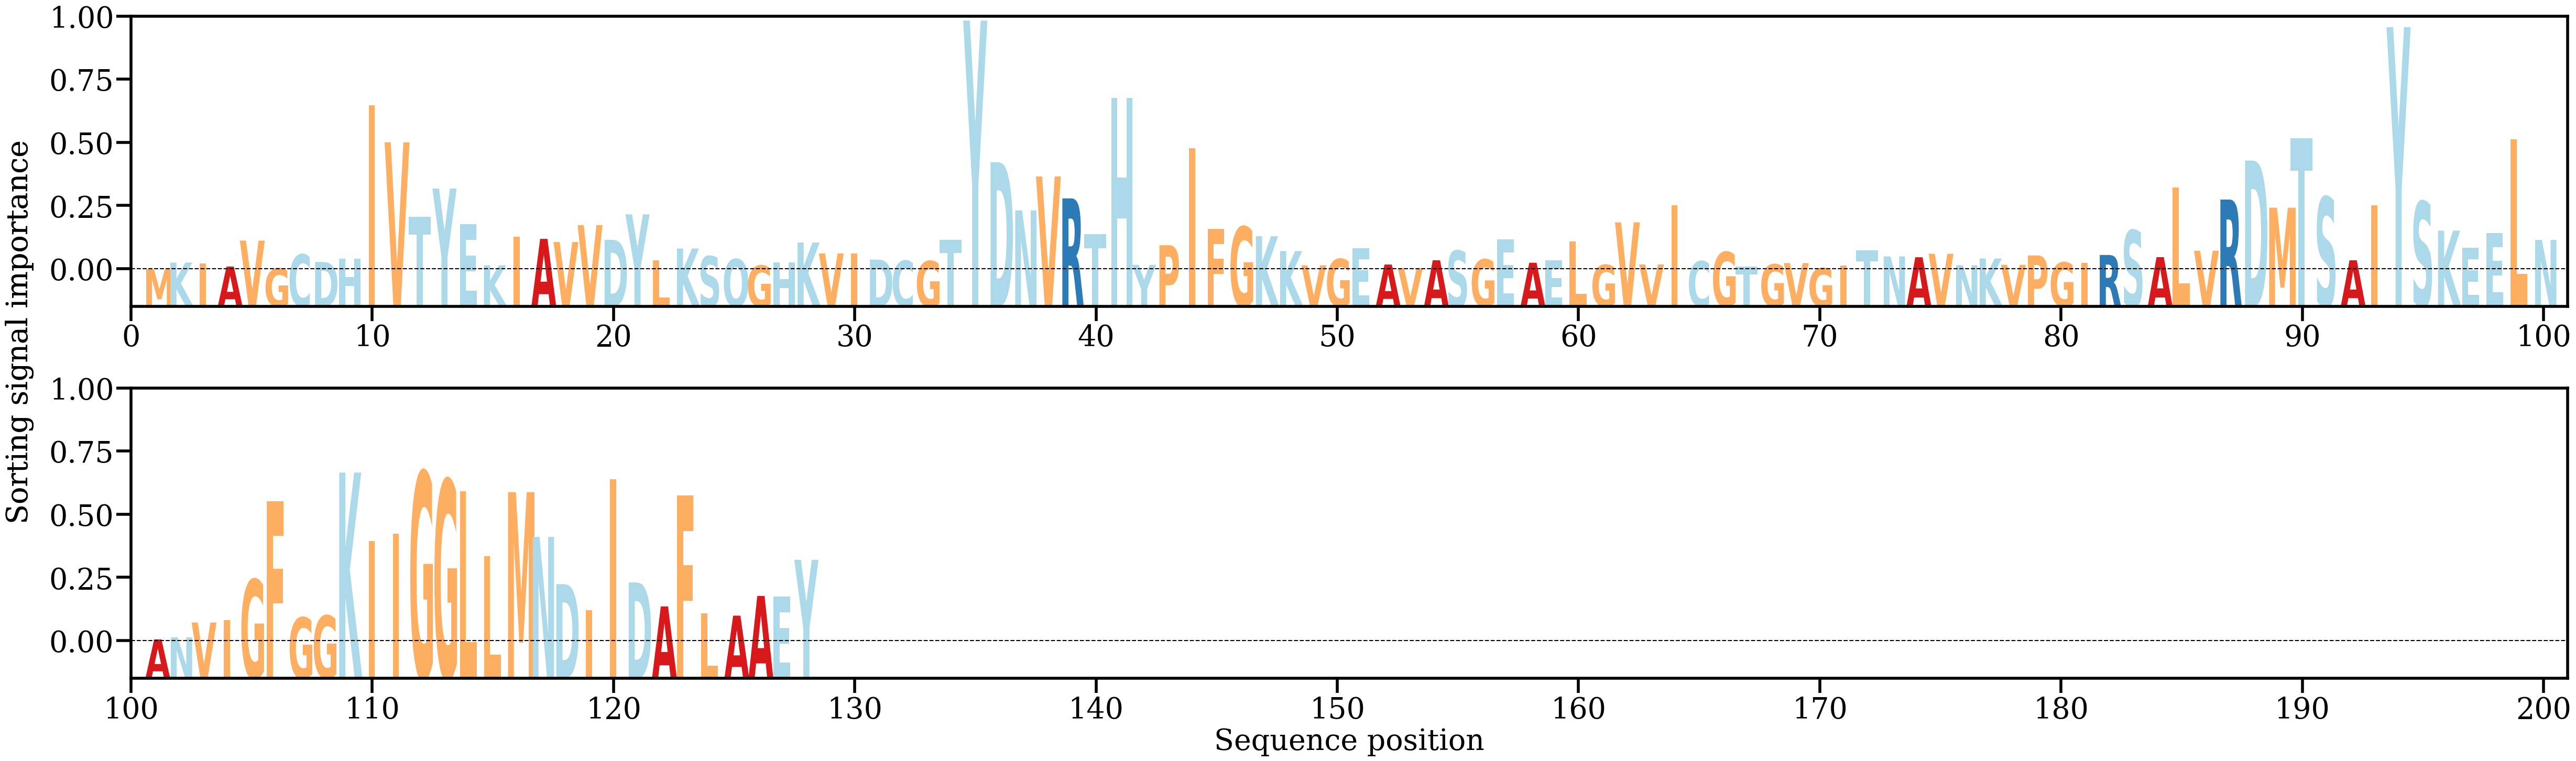

The file beside this chart, header and first rows:
AA, Alpha
M, [0.00029479]
K, [0.00139074]
I, [0.0012108]
A, [0.00074478]
V, [0.00497918]
G, [0.00041807]
C, [0.00271482]
D, [0.00148255]
H, [0.00205422]
I, [0.02708014]
V, [0.02105331]
T, [0.00884281]
Y, [0.01348661]
E, [0.0076932]
K, [0.00094535]
I, [0.00563463]
A, [0.00526309]
V, [0.00474473]
V, [0.00749837]
D, [0.00510558]
Y, [0.00926909]
L, [0.00179951]
K, [0.00368612]
S, [0.00242529]
Q, [0.00194495]
G, [0.00089507]
H, [0.00139862]
K, [0.00466943]
V, [0.00288111]
I, [0.00282893]
D, [0.00187867]
C, [0.00168678]
G, [0.00163943]
T, [0.00509991]
Y, [0.04095078]
D, [0.01780221]
N, [0.00991312]
V, [0.01546471]
R, [0.0118818]
T, [0.0060524]
H, [0.02828125]
Y, [0.00101043]
P, [0.00422335]
I, [0.0201146]
F, [0.00685707]
G, [0.00725161]
K, [0.00569109]
K, [0.00327175]
V, [0.00093382]
G, [0.0019667]
E, [0.00376386]
A, [0.00106788]
V, [0.00044071]
A, [0.00176493]
S, [0.0033329]
G, [0.00189645]
E, [0.00522039]
A, [0.00135853]
E, [0.0017371]
L, [0.00483566]
... 68 more rows
